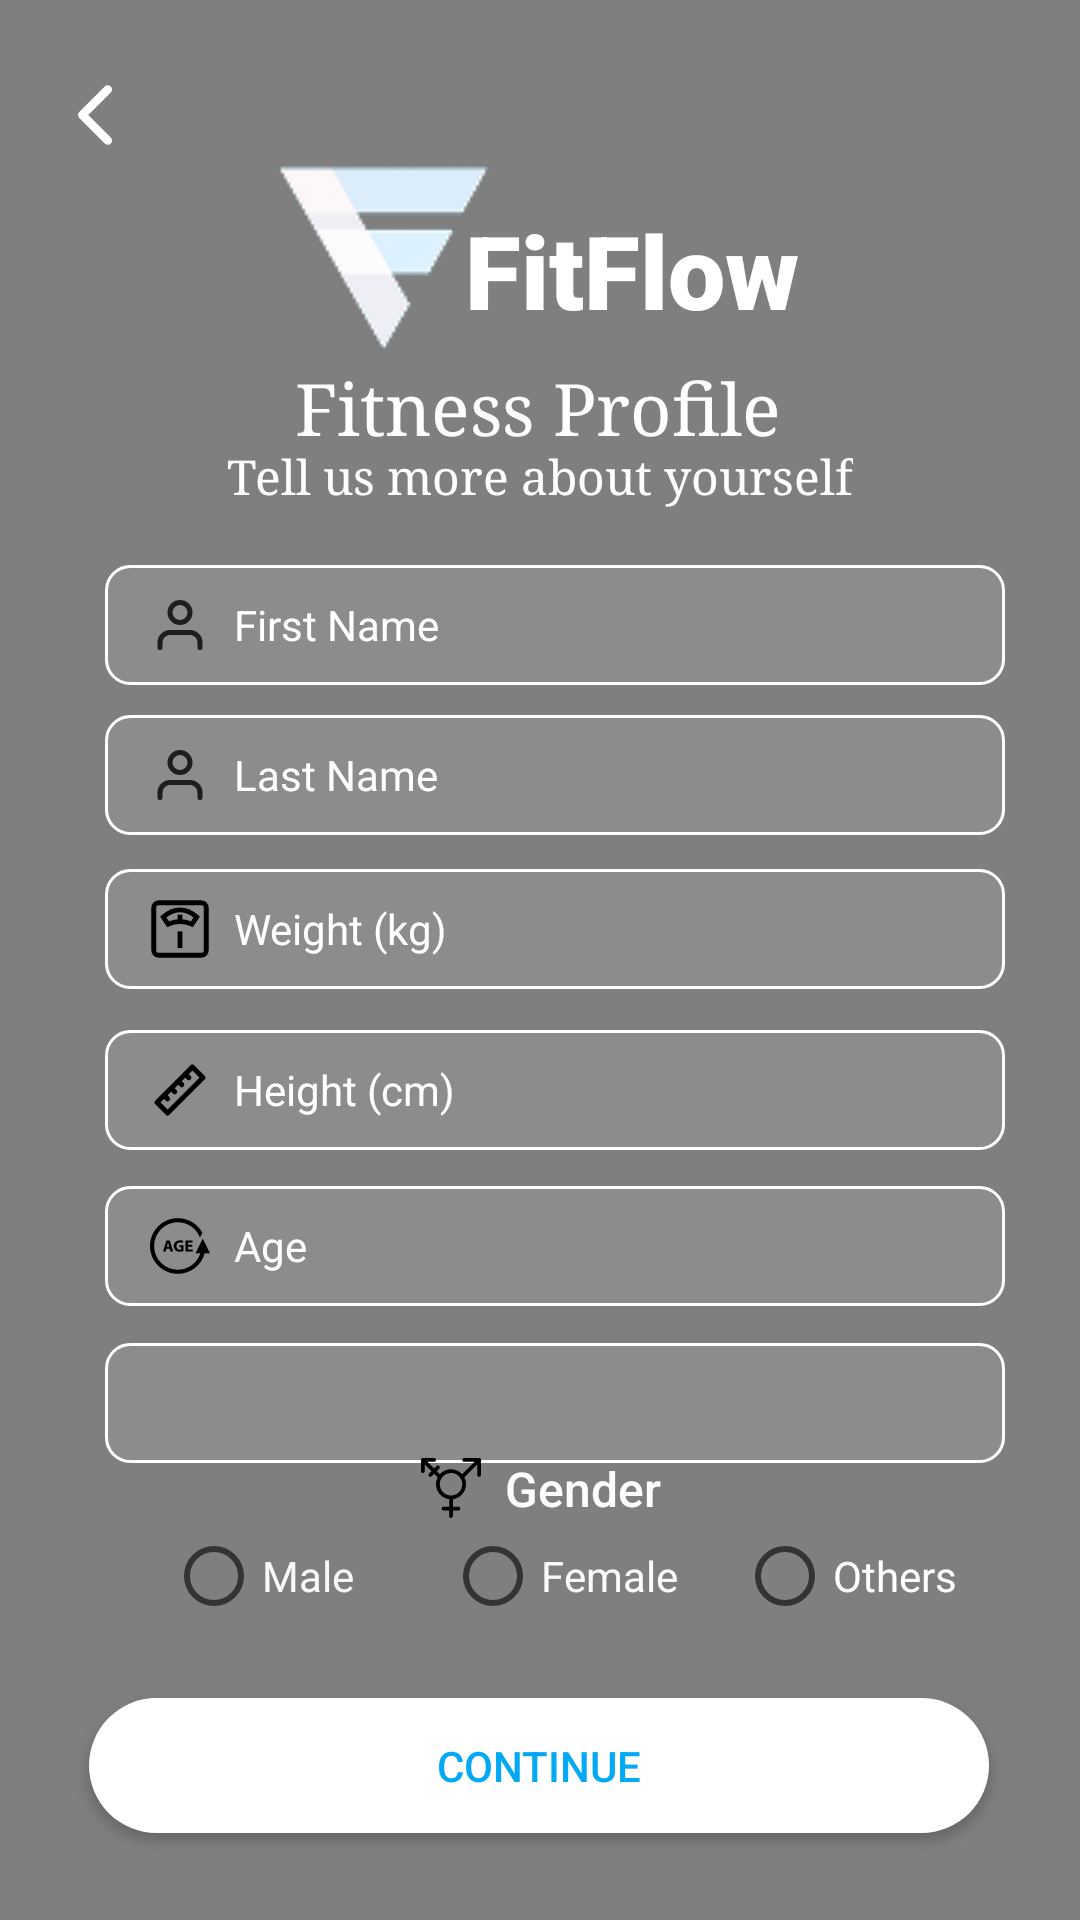

Produce the Android XML layout that renders to this screen, including the resource entries it uses.
<!-- AndroidManifest.xml: application theme Theme.FitFlow -->
<!-- res/layout/activity_registration_form2.xml -->
<?xml version="1.0" encoding="utf-8"?>
<androidx.constraintlayout.widget.ConstraintLayout xmlns:android="http://schemas.android.com/apk/res/android"
    xmlns:app="http://schemas.android.com/apk/res-auto"
    xmlns:tools="http://schemas.android.com/tools"
    android:layout_width="match_parent"
    android:layout_height="match_parent"
    android:background="#16A1FE"
    android:outlineProvider="none">


    <VideoView
        android:id="@+id/vidRegistrationForm"
        android:layout_width="477dp"
        android:layout_height="939dp"
        app:layout_constraintBottom_toBottomOf="parent"
        app:layout_constraintEnd_toEndOf="parent"
        app:layout_constraintStart_toStartOf="parent"
        app:layout_constraintTop_toTopOf="parent" />

    <ImageView
        android:id="@+id/imgLeft2"
        android:layout_width="36dp"
        android:layout_height="34dp"
        android:src="@drawable/chevron_left"
        app:layout_constraintBottom_toBottomOf="parent"
        app:layout_constraintEnd_toEndOf="parent"
        app:layout_constraintHorizontal_bias="0.042"
        app:layout_constraintStart_toStartOf="parent"
        app:layout_constraintTop_toTopOf="parent"
        app:layout_constraintVertical_bias="0.035" />

    <TextView
        android:id="@+id/textView6"
        android:layout_width="wrap_content"
        android:layout_height="wrap_content"
        android:fontFamily="serif"
        android:text="Tell us more about yourself"
        android:textColor="#FFFFFF"
        android:textSize="16sp"
        app:layout_constraintBottom_toBottomOf="parent"
        app:layout_constraintEnd_toEndOf="parent"
        app:layout_constraintStart_toStartOf="parent"
        app:layout_constraintTop_toTopOf="parent"
        app:layout_constraintVertical_bias="0.239" />

    <TextView
        android:id="@+id/textView5"
        android:layout_width="wrap_content"
        android:layout_height="wrap_content"
        android:fontFamily="serif"
        android:text="Fitness Profile"
        android:textColor="#FFFEFE"
        android:textSize="24sp"
        app:layout_constraintBottom_toBottomOf="parent"
        app:layout_constraintEnd_toEndOf="parent"
        app:layout_constraintHorizontal_bias="0.497"
        app:layout_constraintStart_toStartOf="parent"
        app:layout_constraintTop_toTopOf="parent"
        app:layout_constraintVertical_bias="0.197" />


    <EditText
        android:id="@+id/editTextFirstName"
        android:layout_width="300dp"
        android:layout_height="40dp"
        android:background="@drawable/login_border_details"
        android:drawableLeft="@drawable/user"
        android:drawablePadding="8dp"
        android:ems="10"
        android:hint="First Name"
        android:inputType="text"
        android:outlineProvider="background"
        android:paddingLeft="15dp"
        android:textColor="#FFFFFF"
        android:textColorHint="#FFFFFF"
        android:textSize="14sp"
        app:layout_constraintBottom_toBottomOf="parent"
        app:layout_constraintEnd_toEndOf="parent"
        app:layout_constraintHorizontal_bias="0.585"
        app:layout_constraintStart_toStartOf="parent"
        app:layout_constraintTop_toTopOf="parent"
        app:layout_constraintVertical_bias="0.314" />

    <ImageView
        android:id="@+id/imageView"
        android:layout_width="wrap_content"
        android:layout_height="wrap_content"
        app:layout_constraintBottom_toBottomOf="parent"
        app:layout_constraintEnd_toEndOf="parent"
        app:layout_constraintHorizontal_bias="0.312"
        app:layout_constraintStart_toStartOf="parent"
        app:layout_constraintTop_toTopOf="parent"
        app:layout_constraintVertical_bias="0.087"
        app:srcCompat="@drawable/fitflowlogogrey" />

    <TextView
        android:layout_width="wrap_content"
        android:layout_height="wrap_content"
        android:fontFamily="sans-serif-black"
        android:text="FitFlow"
        android:textColor="#FFFFFF"
        android:textSize="34sp"
        app:layout_constraintBottom_toBottomOf="parent"
        app:layout_constraintEnd_toEndOf="parent"
        app:layout_constraintHorizontal_bias="0.623"
        app:layout_constraintStart_toStartOf="parent"
        app:layout_constraintTop_toTopOf="parent"
        app:layout_constraintVertical_bias="0.113" />

    <Spinner
        android:id="@+id/spinnerBodyGoal"
        android:layout_width="300dp"
        android:layout_height="40dp"
        android:layout_marginTop="8dp"
        android:background="@drawable/login_border_details"
        android:paddingLeft="15dp"
        android:popupBackground="#FFFFFF"
        android:spinnerMode="dropdown"
        app:layout_constraintBottom_toBottomOf="parent"
        app:layout_constraintEnd_toEndOf="@+id/editTextAge"
        app:layout_constraintHorizontal_bias="1.0"
        app:layout_constraintStart_toStartOf="@+id/editTextAge"
        app:layout_constraintTop_toBottomOf="@+id/editTextAge"
        app:layout_constraintVertical_bias="0.028" />

    <EditText
        android:id="@+id/editTextAge"
        android:layout_width="300dp"
        android:layout_height="40dp"
        android:background="@drawable/login_border_details"
        android:drawableLeft="@drawable/ic_age"
        android:drawablePadding="8dp"
        android:ems="10"
        android:hint="Age"
        android:inputType="textEmailAddress"
        android:paddingLeft="15dp"
        android:textColor="#FFFFFF"
        android:textColorHint="#FFFFFF"
        android:textSize="14sp"
        app:layout_constraintBottom_toBottomOf="parent"
        app:layout_constraintEnd_toEndOf="@+id/editTextHeight"
        app:layout_constraintHorizontal_bias="1.0"
        app:layout_constraintStart_toStartOf="@+id/editTextHeight"
        app:layout_constraintTop_toBottomOf="@+id/editTextHeight"
        app:layout_constraintVertical_bias="0.055" />

    <EditText
        android:id="@+id/editTextWeight"
        android:layout_width="300dp"
        android:layout_height="40dp"
        android:background="@drawable/login_border_details"
        android:drawableLeft="@drawable/ic_weight"
        android:drawablePadding="8dp"
        android:ems="10"
        android:hint="Weight (kg)"
        android:inputType="text"
        android:paddingLeft="15dp"
        android:textColor="#FFFFFF"
        android:textColorHint="#FFFFFF"
        android:textSize="14sp"
        app:layout_constraintBottom_toBottomOf="parent"
        app:layout_constraintEnd_toEndOf="@+id/editTextLastName"
        app:layout_constraintHorizontal_bias="1.0"
        app:layout_constraintStart_toStartOf="@+id/editTextLastName"
        app:layout_constraintTop_toBottomOf="@+id/editTextLastName"
        app:layout_constraintVertical_bias="0.035" />

    <RadioButton
        android:id="@+id/radioButton3"
        android:layout_width="wrap_content"
        android:layout_height="wrap_content"
        android:text="Others"
        android:textColor="#FFFFFF"
        android:textSize="14sp"
        app:layout_constraintBottom_toBottomOf="parent"
        app:layout_constraintEnd_toEndOf="parent"
        app:layout_constraintHorizontal_bias="0.322"
        app:layout_constraintStart_toEndOf="@+id/radioButton2"
        app:layout_constraintTop_toTopOf="parent"
        app:layout_constraintVertical_bias="0.847" />

    <EditText
        android:id="@+id/editTextHeight"
        android:layout_width="300dp"
        android:layout_height="40dp"
        android:background="@drawable/login_border_details"
        android:drawableLeft="@drawable/ic_height"
        android:drawablePadding="8dp"
        android:ems="10"
        android:hint="Height (cm)"
        android:inputType="text"
        android:paddingLeft="15dp"
        android:textColor="#FFFFFF"
        android:textColorHint="#FFFFFF"
        android:textSize="14sp"
        app:layout_constraintBottom_toBottomOf="parent"
        app:layout_constraintEnd_toEndOf="@+id/editTextWeight"
        app:layout_constraintHorizontal_bias="1.0"
        app:layout_constraintStart_toStartOf="@+id/editTextWeight"
        app:layout_constraintTop_toBottomOf="@+id/editTextWeight"
        app:layout_constraintVertical_bias="0.051" />

    <RadioButton
        android:id="@+id/radioButton2"
        android:layout_width="wrap_content"
        android:layout_height="wrap_content"
        android:text="Female"
        android:textColor="#FBFBFB"
        android:textSize="14sp"
        app:layout_constraintBottom_toBottomOf="parent"
        app:layout_constraintEnd_toEndOf="parent"
        app:layout_constraintHorizontal_bias="0.185"
        app:layout_constraintStart_toEndOf="@+id/radioButton"
        app:layout_constraintTop_toTopOf="parent"
        app:layout_constraintVertical_bias="0.847" />

    <EditText
        android:id="@+id/editTextLastName"
        android:layout_width="300dp"
        android:layout_height="40dp"
        android:background="@drawable/login_border_details"
        android:drawableLeft="@drawable/user"
        android:drawablePadding="8dp"
        android:ems="10"
        android:hint="Last Name"
        android:inputType="text"
        android:paddingLeft="15dp"
        android:textColor="#FFFFFF"
        android:textColorHint="#FFFFFF"
        android:textSize="14sp"
        app:layout_constraintBottom_toBottomOf="parent"
        app:layout_constraintEnd_toEndOf="@+id/editTextFirstName"
        app:layout_constraintHorizontal_bias="0.866"
        app:layout_constraintStart_toStartOf="@+id/editTextFirstName"
        app:layout_constraintTop_toBottomOf="@+id/editTextFirstName"
        app:layout_constraintVertical_bias="0.027" />


    <androidx.appcompat.widget.AppCompatButton
        android:id="@+id/btnSignUp1"
        android:layout_width="300dp"
        android:layout_height="45dp"
        android:background="@drawable/button_white_color"
        android:text="Continue"
        android:textColor="#03A9F4"
        app:layout_constraintBottom_toBottomOf="parent"
        app:layout_constraintEnd_toEndOf="parent"
        app:layout_constraintHorizontal_bias="0.495"
        app:layout_constraintStart_toStartOf="parent"
        app:layout_constraintTop_toTopOf="parent"
        app:layout_constraintVertical_bias="0.951" />

    <TextView
        android:id="@+id/textView7"
        android:layout_width="wrap_content"
        android:layout_height="wrap_content"
        android:drawableLeft="@drawable/gender"
        android:drawablePadding="8dp"
        android:fontFamily="sans-serif-medium"
        android:text="Gender"
        android:textColor="#FDFDFD"
        android:textSize="16sp"
        app:layout_constraintBottom_toBottomOf="parent"
        app:layout_constraintEnd_toEndOf="parent"
        app:layout_constraintHorizontal_bias="0.501"
        app:layout_constraintStart_toStartOf="parent"
        app:layout_constraintTop_toTopOf="parent"
        app:layout_constraintVertical_bias="0.785" />

    <RadioButton
        android:id="@+id/radioButton"
        android:layout_width="wrap_content"
        android:layout_height="wrap_content"
        android:text="Male"
        android:textColor="#FBF7F7"
        android:textSize="14sp"
        app:layout_constraintBottom_toBottomOf="parent"
        app:layout_constraintEnd_toEndOf="parent"
        app:layout_constraintHorizontal_bias="0.186"
        app:layout_constraintStart_toStartOf="parent"
        app:layout_constraintTop_toTopOf="parent"
        app:layout_constraintVertical_bias="0.847" />


</androidx.constraintlayout.widget.ConstraintLayout>
<!-- resources referenced by this layout -->
<resources>
  <!-- drawable button_white_color (drawable) -->
  <?xml version="1.0" encoding="utf-8"?>
  <shape xmlns:android="http://schemas.android.com/apk/res/android">
  
      <solid android:color = "#FFFF"/>
      <corners android:radius="25dp"/>
      <size
          android:width="300dp"
          android:height="40dp"/>
  
  
  </shape>
  <!-- drawable chevron_left (drawable) -->
  <vector xmlns:android="http://schemas.android.com/apk/res/android" android:height="20dp" android:viewportHeight="48" android:viewportWidth="48" android:width="20dp">
        
      <path android:fillColor="#00000000" android:pathData="M30,36L18,24L30,12" android:strokeColor="#ffffff" android:strokeLineCap="round" android:strokeLineJoin="round" android:strokeWidth="4"/>
      
  </vector>
  <!-- drawable ic_height (drawable) -->
  <vector xmlns:android="http://schemas.android.com/apk/res/android" android:height="20dp" android:viewportHeight="24" android:viewportWidth="24" android:width="20dp">
        
      <path android:fillColor="#00000000" android:pathData="M5.636,14.124L7.05,15.538M8.464,11.295L9.879,12.71M11.293,8.467L12.707,9.881M14.121,5.638L15.535,7.053M2.808,16.952L7.05,21.195L21.192,7.053L16.95,2.81L2.808,16.952Z" android:strokeColor="#000000" android:strokeLineCap="round" android:strokeLineJoin="round" android:strokeWidth="2"/>
      
  </vector>
  <!-- drawable login_border_details (drawable) -->
  <?xml version="1.0" encoding="utf-8"?>
  <shape xmlns:android="http://schemas.android.com/apk/res/android">
  
      <solid android:color="#1AFFFFFF"/>
      <stroke
          android:width="1dp"
          android:color="#FFFFFF"/>
  
      <corners android:radius="8dp"/>
  
  </shape>
  <!-- drawable user (drawable) -->
  <vector xmlns:android="http://schemas.android.com/apk/res/android" android:height="20dp" android:viewportHeight="48" android:viewportWidth="48" android:width="20dp">
        
      <path android:fillColor="#00000000" android:pathData="M40,42V38C40,35.878 39.157,33.843 37.657,32.343C36.157,30.843 34.122,30 32,30H16C13.878,30 11.843,30.843 10.343,32.343C8.843,33.843 8,35.878 8,38V42M32,14C32,18.418 28.418,22 24,22C19.582,22 16,18.418 16,14C16,9.582 19.582,6 24,6C28.418,6 32,9.582 32,14Z" android:strokeColor="#1E1E1E" android:strokeLineCap="round" android:strokeLineJoin="round" android:strokeWidth="4"/>
      
  </vector>
  <style name="Theme.FitFlow" parent="Theme.MaterialComponents.DayNight.NoActionBar">
          
          <item name="colorPrimary">@color/purple_500</item>
          <item name="colorPrimaryVariant">@color/purple_700</item>
          <item name="colorOnPrimary">@color/white</item>
  
  
          
          <item name="colorSecondary">@color/teal_200</item>
          <item name="colorSecondaryVariant">@color/teal_700</item>
          <item name="colorOnSecondary">@color/black</item>
  
          
          <item name="android:statusBarColor">?attr/colorPrimaryVariant</item>
  
  
      </style>
  <color name="purple_500">#FF6200EE</color>
  <color name="purple_700">#FF3700B3</color>
  <color name="white">#FFFFFFFF</color>
  <color name="teal_200">#FF03DAC5</color>
  <color name="teal_700">#FF018786</color>
  <color name="black">#FF000000</color>
</resources>
